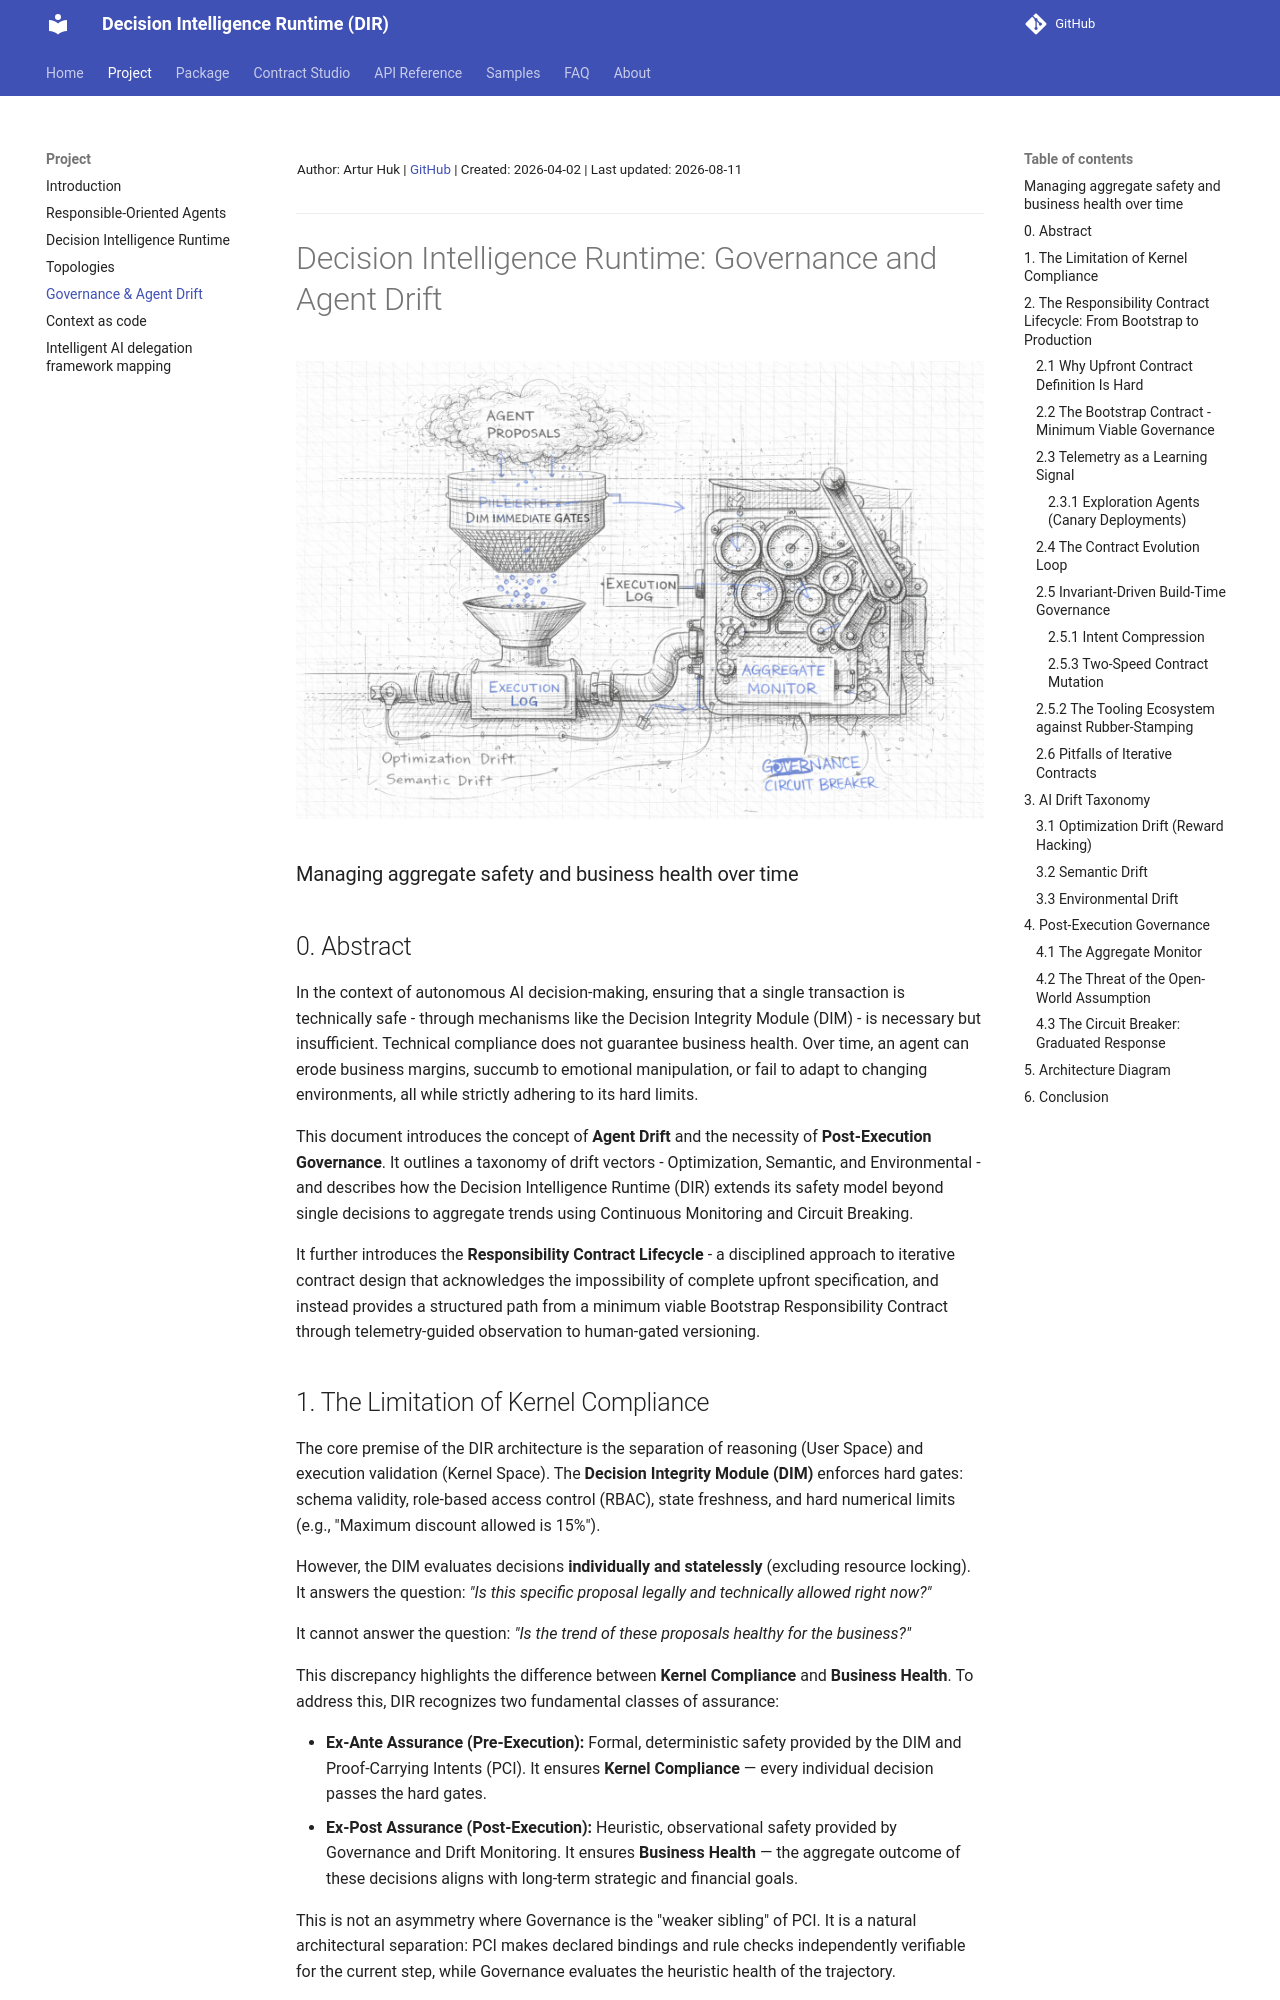

repository: huka81/decision-intelligence-runtime · page: 04-governance/DIR_Governance/index.html · generator: mkdocs

<sup> Author: Artur Huk | [GitHub](https://github.com/huka81/decision-intelligence-runtime) | Created: 2026-04-02 | Last updated: 2026-08-11 </sup>

---

# Decision Intelligence Runtime: Governance and Agent Drift
![Decision Intelligence Topologies](../assets/images/4_governance_scratch.png)

### Managing aggregate safety and business health over time

## 0. Abstract

In the context of autonomous AI decision-making, ensuring that a single transaction is technically safe - through mechanisms like the Decision Integrity Module (DIM) - is necessary but insufficient. Technical compliance does not guarantee business health. Over time, an agent can erode business margins, succumb to emotional manipulation, or fail to adapt to changing environments, all while strictly adhering to its hard limits.

This document introduces the concept of **Agent Drift** and the necessity of **Post-Execution Governance**. It outlines a taxonomy of drift vectors - Optimization, Semantic, and Environmental - and describes how the Decision Intelligence Runtime (DIR) extends its safety model beyond single decisions to aggregate trends using Continuous Monitoring and Circuit Breaking.

It further introduces the **Responsibility Contract Lifecycle** - a disciplined approach to iterative contract design that acknowledges the impossibility of complete upfront specification, and instead provides a structured path from a minimum viable Bootstrap Responsibility Contract through telemetry-guided observation to human-gated versioning.

## 1. The Limitation of Kernel Compliance

The core premise of the DIR architecture is the separation of reasoning (User Space) and execution validation (Kernel Space). The **Decision Integrity Module (DIM)** enforces hard gates: schema validity, role-based access control (RBAC), state freshness, and hard numerical limits (e.g., "Maximum discount allowed is 15%").

However, the DIM evaluates decisions **individually and statelessly** (excluding resource locking). It answers the question: *"Is this specific proposal legally and technically allowed right now?"*

It cannot answer the question: *"Is the trend of these proposals healthy for the business?"*

This discrepancy highlights the difference between **Kernel Compliance** and **Business Health**. To address this, DIR recognizes two fundamental classes of assurance:

- **Ex-Ante Assurance (Pre-Execution):** Formal, deterministic safety provided by the DIM and Proof-Carrying Intents (PCI). It ensures **Kernel Compliance** — every individual decision passes the hard gates.
- **Ex-Post Assurance (Post-Execution):** Heuristic, observational safety provided by Governance and Drift Monitoring. It ensures **Business Health** — the aggregate outcome of these decisions aligns with long-term strategic and financial goals.

This is not an asymmetry where Governance is the "weaker sibling" of PCI. It is a natural architectural separation: PCI makes declared bindings and rule checks independently verifiable for the current step, while Governance evaluates the heuristic health of the trajectory.

If an agent learns to optimize its primary goal (e.g., customer retention) by consistently offering a 14.9% discount, it remains 100% compliant with the 15% DIM limit (Ex-Ante Assurance passes). Yet, over hundreds of decisions, this behavior will destroy business profitability (Ex-Post Assurance fails).

DIR uses `LDS = Authority (A) ∧ Context (C) ∧ Time (T) ∧ Intent (I) ∧ Evidence (E)` as a practical validation ontology for an individual decision. It is not a claim that these are the five fundamental or exhaustive dimensions of safety. It provides a stable way to classify the conditions that this architecture can bind, check, and audit. Kernel Compliance cannot extend that model automatically across the **aggregate** dimension. Each transaction may execute within its validity window, yet the business environment or cumulative outcome can still deteriorate — a process this document terms **Agent Drift**.

The same logic applies to the Evidence invariant (`E`). Semantic Drift (see Section 3.2) does not cause individual proposals to fail evidence checks — each one may be internally consistent. But in aggregate, the pattern of rationalization diverges from sound judgment, producing a system-wide `¬E` condition that no single-transaction gate can detect. Post-Execution Governance exists precisely to close this gap: extending LDS protection from individual decisions to the entire decision trajectory over time.
